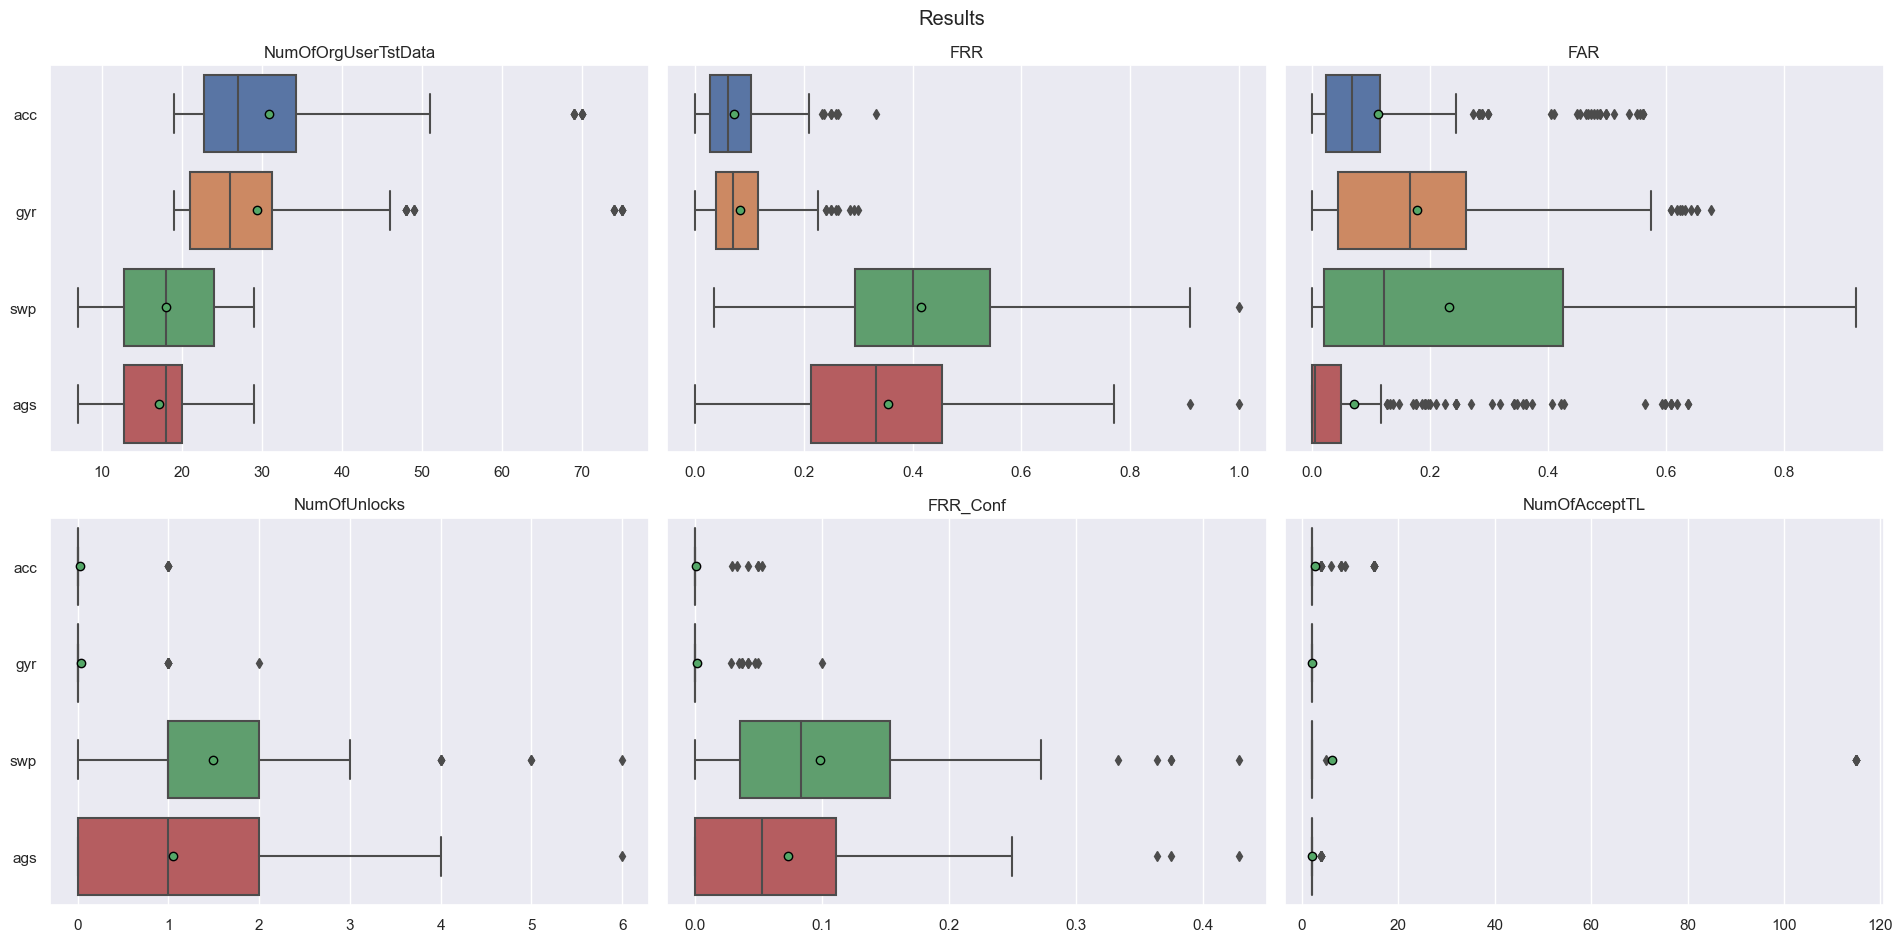

The data file committed next to this chart (first rows):
FAR, FRR, FRR_Conf, Fold, MeanNumOfAttData, Module, NumOfAcceptTL, NumOfOrgUserTstData, NumOfUnlocks, OriginalUser
0.05366, 0.09677, 0.0, f0, 309, acc, 2.0, 31.0, 0.0, gsf5udg
0.0439, 0.06452, 0.0, f1, 309, acc, 2.0, 31.0, 0.0, gsf5udg
0.04878, 0.06452, 0.0, f2, 309, acc, 2.0, 31.0, 0.0, gsf5udg
0.04878, 0.09677, 0.0, f3, 309, acc, 2.0, 31.0, 0.0, gsf5udg
0.05366, 0.03226, 0.0, f4, 309, acc, 2.0, 31.0, 0.0, gsf5udg
0.05366, 0.0, 0.0, f5, 309, acc, 2.0, 31.0, 0.0, gsf5udg
0.05366, 0.06452, 0.0, f6, 309, acc, 2.0, 31.0, 0.0, gsf5udg
0.05366, 0.03333, 0.0, f7, 309, acc, 2.0, 30.0, 0.0, gsf5udg
0.04878, 0.06667, 0.0, f8, 309, acc, 2.0, 30.0, 0.0, gsf5udg
0.04878, 0.0, 0.0, f9, 309, acc, 2.0, 30.0, 0.0, gsf5udg
0.2794, 0.0, 0.0, f0, 298.7, gyr, 2.0, 20.0, 0.0, gsf5udg
0.2647, 0.1, 0.0, f1, 298.7, gyr, 2.0, 20.0, 0.0, gsf5udg
0.2794, 0.0, 0.0, f2, 298.7, gyr, 2.0, 20.0, 0.0, gsf5udg
0.2794, 0.05, 0.0, f3, 298.7, gyr, 2.0, 20.0, 0.0, gsf5udg
0.25, 0.1, 0.0, f4, 298.7, gyr, 2.0, 20.0, 0.0, gsf5udg
0.2549, 0.05, 0.0, f5, 298.7, gyr, 2.0, 20.0, 0.0, gsf5udg
0.2696, 0.05, 0.0, f6, 298.7, gyr, 2.0, 20.0, 0.0, gsf5udg
0.2696, 0.0, 0.0, f7, 298.7, gyr, 2.0, 19.0, 0.0, gsf5udg
0.2647, 0.1053, 0.0, f8, 298.7, gyr, 2.0, 19.0, 0.0, gsf5udg
0.2549, 0.05263, 0.0, f9, 298.7, gyr, 2.0, 19.0, 0.0, gsf5udg
0.04301, 0.7143, 0.2143, f0, 182.4, swp, 2.0, 14.0, 3.0, gsf5udg
0.04301, 1.0, 0.4286, f1, 182.4, swp, 2.0, 14.0, 6.0, gsf5udg
0.03584, 0.5714, 0.2143, f2, 182.4, swp, 2.0, 14.0, 3.0, gsf5udg
0.04301, 0.6154, 0.1538, f3, 182.4, swp, 2.0, 13.0, 2.0, gsf5udg
0.04301, 0.6154, 0.1538, f4, 182.4, swp, 2.0, 13.0, 2.0, gsf5udg
0.03943, 0.4615, 0.07692, f5, 182.4, swp, 2.0, 13.0, 1.0, gsf5udg
0.04301, 0.7692, 0.2308, f6, 182.4, swp, 2.0, 13.0, 3.0, gsf5udg
0.05018, 0.6154, 0.1538, f7, 182.4, swp, 2.0, 13.0, 2.0, gsf5udg
0.04659, 0.7692, 0.2308, f8, 182.4, swp, 2.0, 13.0, 3.0, gsf5udg
0.04659, 0.2308, 0.0, f9, 182.4, swp, 2.0, 13.0, 0.0, gsf5udg
0.01961, 0.6429, 0.2143, f0, 173.7, ags, 2.0, 14.0, 3.0, gsf5udg
0.01961, 1.0, 0.4286, f1, 173.7, ags, 2.0, 14.0, 6.0, gsf5udg
0.02451, 0.5, 0.1429, f2, 173.7, ags, 2.0, 14.0, 2.0, gsf5udg
0.02451, 0.5385, 0.1538, f3, 173.7, ags, 2.0, 13.0, 2.0, gsf5udg
0.02941, 0.4615, 0.07692, f4, 173.7, ags, 2.0, 13.0, 1.0, gsf5udg
0.02941, 0.3846, 0.0, f5, 173.7, ags, 2.0, 13.0, 0.0, gsf5udg
0.02451, 0.6923, 0.2308, f6, 173.7, ags, 2.0, 13.0, 3.0, gsf5udg
0.02941, 0.5385, 0.1538, f7, 173.7, ags, 2.0, 13.0, 2.0, gsf5udg
0.01961, 0.7692, 0.2308, f8, 173.7, ags, 2.0, 13.0, 3.0, gsf5udg
0.01961, 0.2308, 0.0, f9, 173.7, ags, 2.0, 13.0, 0.0, gsf5udg
0.0, 0.125, 0.0, f0, 312.1, acc, 2.0, 24.0, 0.0, im18fyp
0.009756, 0.1667, 0.0, f1, 312.1, acc, 2.0, 24.0, 0.0, im18fyp
0.0, 0.0, 0.0, f2, 312.1, acc, 2.0, 24.0, 0.0, im18fyp
0.0, 0.25, 0.0, f3, 312.1, acc, 2.0, 24.0, 0.0, im18fyp
0.0, 0.25, 0.0, f4, 312.1, acc, 2.0, 24.0, 0.0, im18fyp
0.009756, 0.3333, 0.04167, f5, 312.1, acc, 2.0, 24.0, 1.0, im18fyp
0.0, 0.1304, 0.0, f6, 312.1, acc, 2.0, 23.0, 0.0, im18fyp
0.0, 0.0, 0.0, f7, 312.1, acc, 2.0, 23.0, 0.0, im18fyp
0.004878, 0.1304, 0.0, f8, 312.1, acc, 2.0, 23.0, 0.0, im18fyp
0.0, 0.04348, 0.0, f9, 312.1, acc, 2.0, 23.0, 0.0, im18fyp
0.25, 0.125, 0.0, f0, 296.9, gyr, 2.0, 24.0, 0.0, im18fyp
0.2255, 0.2083, 0.04167, f1, 296.9, gyr, 2.0, 24.0, 1.0, im18fyp
0.2549, 0.2083, 0.0, f2, 296.9, gyr, 2.0, 24.0, 0.0, im18fyp
0.299, 0.04167, 0.0, f3, 296.9, gyr, 2.0, 24.0, 0.0, im18fyp
0.2549, 0.1667, 0.0, f4, 296.9, gyr, 2.0, 24.0, 0.0, im18fyp
0.2108, 0.2917, 0.04167, f5, 296.9, gyr, 2.0, 24.0, 1.0, im18fyp
0.2549, 0.04167, 0.0, f6, 296.9, gyr, 2.0, 24.0, 0.0, im18fyp
0.2696, 0.0, 0.0, f7, 296.9, gyr, 2.0, 24.0, 0.0, im18fyp
0.25, 0.08333, 0.0, f8, 296.9, gyr, 2.0, 24.0, 0.0, im18fyp
0.2353, 0.1739, 0.0, f9, 296.9, gyr, 2.0, 23.0, 0.0, im18fyp
... 900 more rows
